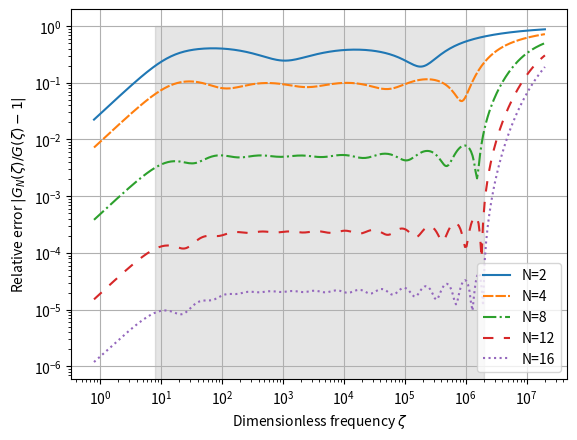
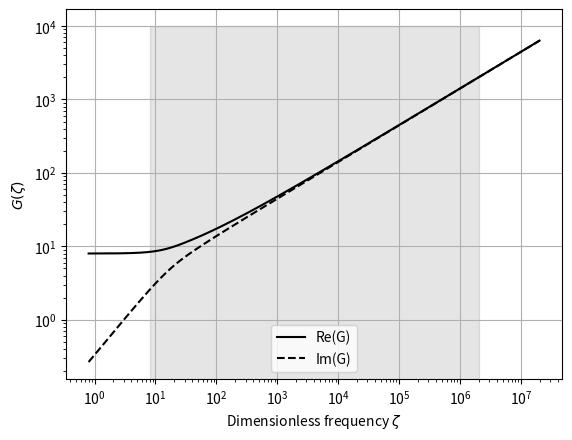

The script that saved these images, in order:
#!/usr/bin/env python3
# -*- coding: utf-8 -*-

__author__ = ["Juliette Chabassier", "Augustin Ernoult", "Olivier Geber",
              "Alexis Thibault", "Tobias Van Baarsel"]
__copyright__ = "Copyright 2020, Inria"
__credits__ = ["Juliette Chabassier", "Augustin Ernoult", "Olivier Geber",
               "Alexis Thibault", "Tobias Van Baarsel"]
__license__ = "GPL 3.0"
__version__ = "0.4.2"
__email__ = "openwind-contact@inria.fr"
__status__ = "Dev"

"""Optimisation of coefficients a_i, b_i.

Perform coefficient optimization for the "diffusive representation"
model of viscothermal losses, as described in our paper: ...
"""
import numpy as np
from scipy.special import jve
from scipy.optimize import minimize
import matplotlib.pyplot as plt


# Coefficient a_0 is fixed and will always be 8
# (to ensure the low-frequency behavior of GN to be correct)
a_0 = 8.0

def phi(alpha):
    return 2 * jve(1, alpha) / (alpha * jve(0, alpha))

def exact_G(zeta):
    """The function G we are trying to approximate."""
    phi_z = phi(np.sqrt(-1j*zeta))
    return 1j*zeta * phi_z / (1 - phi_z)

def GN(zeta, a_i, b_i):
    """Evaluate an approximation of function G, using coefs a_i and b_i."""
    j_zeta = 1j * zeta[..., np.newaxis]
    return a_0 + np.sum(a_i * j_zeta / (b_i*j_zeta + 1), axis=-1)

def d_GN_d_ai(zeta, a_i, b_i):
    """Gradient of GN wrt coefficients a_i.
    Adds a new axis with size N at the last position.
    """
    zeta = np.array(zeta)[..., np.newaxis]
    return 1/(b_i + 1/(1j*zeta))

def d_GN_d_bi(zeta, a_i, b_i):
    """Gradient of GN wrt coefficients b_i."""
    zeta = np.array(zeta)[..., np.newaxis]
    return -a_i / (b_i + 1/(1j*zeta))**2


zeta_min, zeta_max = 8, 2e6


def optimize_ai_bi(N=4):
    M = 100  # Number of values of zeta
    zeta_k = np.geomspace(zeta_min, zeta_max, M)
    G_zeta = exact_G(zeta_k)   # Evaluate only once

    # Find reasonable initial values for a_i, b_i
    zeta_tilde_i = np.geomspace(zeta_min, zeta_max, N)
    # Take each term to have the correct real part when b_i*zeta is 1
    b_i_init = 1 / zeta_tilde_i
    a_i_init = zeta_tilde_i ** -0.5

    x_init = np.log(np.concatenate((a_i_init, b_i_init)))

    def cost(log_ai_bi):
        """
        The cost function.

        Parameters
        ----------
        log_ai_bi : array(float)
            The 2N parameters are
            [log(a_1), ..., log(a_N), log(b_1), ..., log(b_N)].

        Returns
        -------
        Value of the cost function:
            E = 1/2 * sum(abs(GN(zeta_k)/G(zeta_k) - 1)**2).
        """
        a_i = np.exp(log_ai_bi[:N])
        b_i = np.exp(log_ai_bi[N:])
        GN_zeta = GN(zeta_k, a_i, b_i)
        residue = GN_zeta / G_zeta - 1
        E = 0.5 * np.sum(np.abs(residue)**2)
        return E

    def grad_cost(log_ai_bi):
        """Gradient of the cost wrt log_ai_bi."""
        a_i = np.exp(log_ai_bi[:N])
        b_i = np.exp(log_ai_bi[N:])
        GN_zeta = GN(zeta_k, a_i, b_i)
        dGN_ai = d_GN_d_ai(zeta_k, a_i, b_i)
        dGN_bi = d_GN_d_bi(zeta_k, a_i, b_i)
        residue = GN_zeta / G_zeta - 1
        dE_ai = np.real(residue.conj().dot(dGN_ai/G_zeta[:, None]))
        dE_bi = np.real(residue.conj().dot(dGN_bi/G_zeta[:, None]))
        return np.concatenate((dE_ai*a_i, dE_bi*b_i))

    result = minimize(cost, x_init, jac=grad_cost,
                      method='BFGS', options={'gtol': 1e-8})
    a_i, b_i = np.exp(result.x[:N]), np.exp(result.x[N:])
    return result, a_i, b_i


def _plot_G():
    zeta = np.geomspace(zeta_min/10, zeta_max*10, 300)
    G_zeta = exact_G(zeta)
    plt.loglog(zeta, np.real(G_zeta), '-k', label="Re(G)")
    plt.loglog(zeta, np.imag(G_zeta), '--k', label="Im(G)")
    plt.fill_betweenx([0, 1e4], zeta_min, zeta_max, color=(0,0,0,0.1))
    plt.grid(True)
    plt.xlabel(r"Dimensionless frequency $\zeta$")
    plt.ylabel(r"$G(\zeta)$")
    plt.legend()

def plot_GN(a_i, b_i, **kwargs):
    N = len(a_i)
    fig = plt.figure("G_N")

    zeta = np.geomspace(zeta_min/10, zeta_max*10, 300)
    GN_zeta = GN(zeta, a_i, b_i)

    if not fig.get_axes():
        # If the plot is empty, first draw function G
        _plot_G()

    line, = plt.loglog(zeta, np.real(GN_zeta), '-', label=f"Re(G_{N})", **kwargs)
    plt.loglog(zeta, np.imag(GN_zeta), '--', color=line.get_color(), label=f"Im(G_{N})", **kwargs)

    plt.legend()


def plot_difference(a_i, b_i, **kwargs):
    N = len(a_i)
    fig = plt.figure("difference")
    if not fig.get_axes():
        plt.fill_betweenx([0, 1], zeta_min, zeta_max, color=(0,0,0,0.1))
        plt.grid(True)
        plt.xlabel(r"Dimensionless frequency $\zeta$")
        plt.ylabel(r"Relative error $| G_N(\zeta)/G(\zeta) - 1 |$")

    zeta = np.geomspace(zeta_min/10, zeta_max*10, 300)
    GN_zeta = GN(zeta, a_i, b_i)
    G_zeta = exact_G(zeta)

    rel_err = np.abs((GN_zeta - G_zeta)/G_zeta)
    plt.loglog(zeta, rel_err, label=f"N={N}", **kwargs)

    plt.legend()

def latex_table(a_i, b_i):
    N = len(a_i)
    beginning = r"""\begin{tabular}{c|c|c}
$i$ & $a_i$ & $b_i$\\ \hline
0 & 8 &  \\"""
    lines = [beginning]
    for i in range(N):
        lines.append(f"{i+1} & \\num{{{a_i[i]:.5e}}} & \\num{{{b_i[i]:.5e}}} \\\\")
    ending = r"""\end{tabular}
\vskip 1mm
Coefficients for $N=%d$

""" % N
    lines.append(ending)
    return "\n".join(lines)

def python_code(a_i, b_i):
    import textwrap
    """Export coefs a_i, b_i to a string of Python code."""
    N = len(a_i)
    a_repr = "[" + ", ".join([f"{x:.6e}" for x in a_i]) + "]"
    b_repr = "[" + ", ".join([f"{x:.6e}" for x in b_i]) + "]"
    code =  f"DIFF_REPR_COEFS_{N} = (8, \n{a_repr}, \n{b_repr})"
    wrapped_code = textwrap.fill(code, subsequent_indent=' '*8)
    return wrapped_code




if __name__ == "__main__":
    dashed = (0, (5, 1)); dashed2 = (0, (5, 5)) # matplotlib line styles

    for N, linestyle in [(2, '-'), (4, dashed), (8, '-.'), (12, dashed2), (16, ':')]:
        result, a_i, b_i = optimize_ai_bi(N)
        #print(latex_table(a_i, b_i))
        print(python_code(a_i, b_i))
        plot_difference(a_i, b_i, linestyle=linestyle)


    plt.figure("Function G")
    _plot_G()


# Output should be:
"""
DIFF_REPR_COEFS_2 = (8,  [1.023152e-01, 6.452520e-03],  [1.031475e-03,
        4.096967e-06])
DIFF_REPR_COEFS_4 = (8,  [2.101566e-01, 4.075433e-02, 8.148254e-03,
        1.961590e-03],  [1.046286e-02, 4.020925e-04, 1.622093e-05,
        5.688605e-07])
DIFF_REPR_COEFS_8 = (8,  [1.864109e-01, 8.063381e-02, 3.520992e-02,
        1.533509e-02, 6.695831e-03, 2.932507e-03, 1.328246e-03,
        9.403662e-04],  [3.168418e-02, 5.883906e-03, 1.112007e-03,
        2.116664e-04, 4.045028e-05, 7.735957e-06, 1.444918e-06,
        1.483825e-07])
DIFF_REPR_COEFS_16 = (8,  [6.878425e-05, 6.303345e-02, 1.526123e-01,
        4.035140e-02, 2.692309e-02, 1.762996e-02, 1.147201e-02,
        7.455354e-03, 4.844708e-03, 3.148891e-03, 2.047603e-03,
        1.333695e-03, 8.757532e-04, 5.984964e-04, 4.806952e-04,
        5.137644e-04],  [3.105538e+01, 1.342843e-02, 3.782608e-02,
        5.747350e-03, 2.450279e-03, 1.036183e-03, 4.375007e-04,
        1.847515e-04, 7.804746e-05, 3.297976e-05, 1.393604e-05,
        5.883296e-06, 2.469819e-06, 1.006158e-06, 3.482622e-07,
        4.253793e-08])
"""
